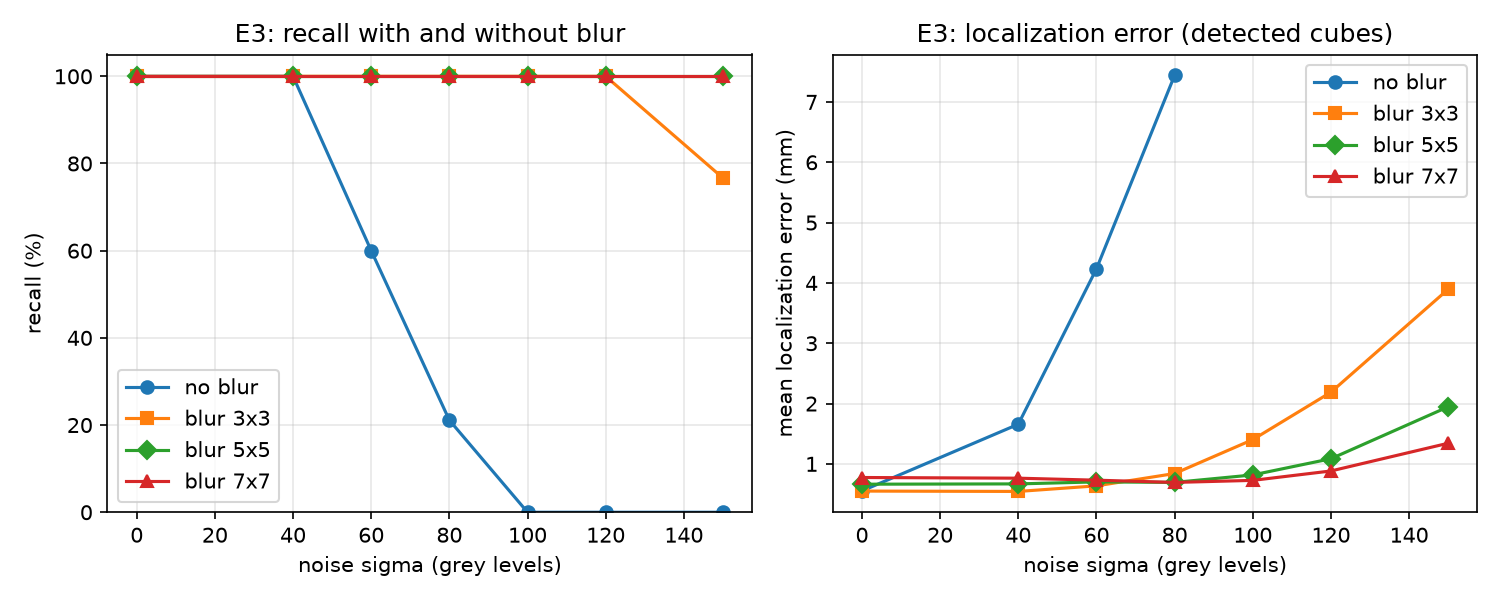

Source data for this figure (header and first rows):
trial, sigma, blur_kernel, TP, FP, FN, mean_localization_error_mm, graspable
1, 0, 0, 3, 0, 0, 0.15, 3
1, 0, 3, 3, 0, 0, 0.14, 3
1, 0, 5, 3, 0, 0, 0.46, 3
1, 0, 7, 3, 0, 0, 0.37, 3
1, 40, 0, 3, 0, 0, 1.54, 3
1, 40, 3, 3, 0, 0, 0.14, 3
1, 40, 5, 3, 0, 0, 0.52, 3
1, 40, 7, 3, 0, 0, 0.49, 3
1, 60, 0, 2, 0, 1, 4.07, 2
1, 60, 3, 3, 0, 0, 0.26, 3
1, 60, 5, 3, 0, 0, 0.42, 3
1, 60, 7, 3, 0, 0, 0.47, 3
1, 80, 0, 1, 0, 2, 2.70, 1
1, 80, 3, 3, 0, 0, 0.75, 3
1, 80, 5, 3, 0, 0, 0.45, 3
1, 80, 7, 3, 0, 0, 0.26, 3
1, 100, 0, 0, 0, 3, , 0
1, 100, 3, 3, 0, 0, 1.06, 3
1, 100, 5, 3, 0, 0, 0.56, 3
1, 100, 7, 3, 0, 0, 0.46, 3
1, 120, 0, 0, 0, 3, , 0
1, 120, 3, 3, 0, 0, 1.75, 3
1, 120, 5, 3, 0, 0, 0.42, 3
1, 120, 7, 3, 0, 0, 0.37, 3
1, 150, 0, 0, 0, 3, , 0
1, 150, 3, 3, 0, 0, 4.12, 3
1, 150, 5, 3, 0, 0, 1.81, 3
1, 150, 7, 3, 0, 0, 1.27, 3
2, 0, 0, 3, 0, 0, 0.39, 3
2, 0, 3, 3, 0, 0, 0.39, 3
2, 0, 5, 3, 0, 0, 0.60, 3
2, 0, 7, 3, 0, 0, 0.41, 3
2, 40, 0, 3, 0, 0, 1.53, 3
2, 40, 3, 3, 0, 0, 0.43, 3
2, 40, 5, 3, 0, 0, 0.47, 3
2, 40, 7, 3, 0, 0, 0.69, 3
2, 60, 0, 1, 0, 2, 2.02, 1
2, 60, 3, 3, 0, 0, 0.46, 3
2, 60, 5, 3, 0, 0, 0.60, 3
2, 60, 7, 3, 0, 0, 0.52, 3
2, 80, 0, 1, 0, 2, 9.88, 1
2, 80, 3, 3, 0, 0, 0.61, 3
2, 80, 5, 3, 0, 0, 0.65, 3
2, 80, 7, 3, 0, 0, 0.66, 3
2, 100, 0, 0, 0, 3, , 0
2, 100, 3, 3, 0, 0, 1.01, 3
2, 100, 5, 3, 0, 0, 0.42, 3
2, 100, 7, 3, 0, 0, 0.36, 3
2, 120, 0, 0, 0, 3, , 0
2, 120, 3, 3, 0, 0, 1.48, 3
2, 120, 5, 3, 0, 0, 0.64, 3
2, 120, 7, 3, 0, 0, 0.50, 3
2, 150, 0, 0, 0, 3, , 0
2, 150, 3, 2, 0, 1, 4.10, 2
2, 150, 5, 3, 0, 0, 2.35, 3
2, 150, 7, 3, 0, 0, 1.68, 3
3, 0, 0, 3, 0, 0, 0.77, 3
3, 0, 3, 3, 0, 0, 0.76, 3
3, 0, 5, 3, 0, 0, 0.75, 3
3, 0, 7, 3, 0, 0, 0.94, 3
... 780 more rows
